Run: headless pygame with SDL's dummy video driver; simulated clock (each Clock.tick advances the game by its frame time, no real sleeping); random seed 0; keys injected as events and as key.get_pressed() state; mouse plan: one left click at the window centre at the start of phase 2, then a move to the lower-right quarter at the start of phase 3.
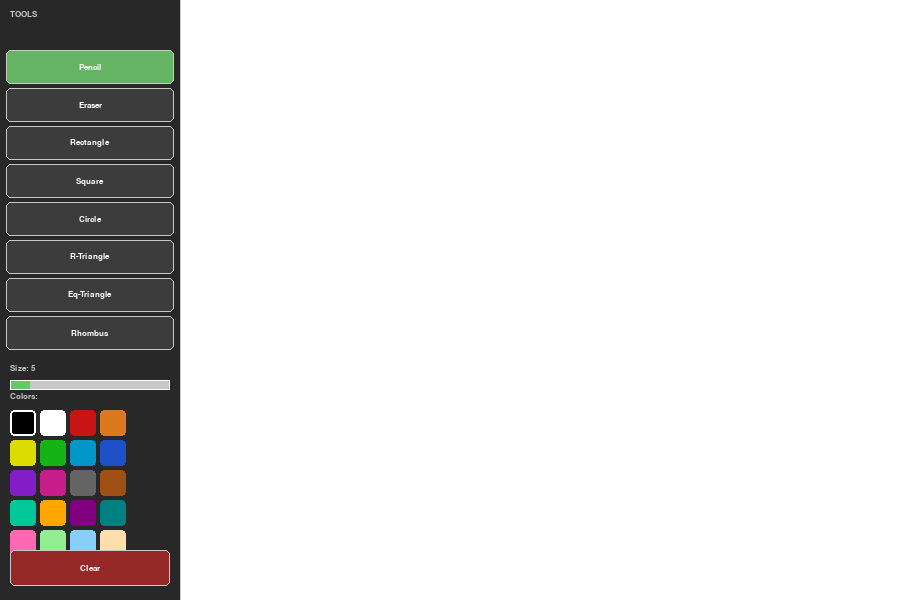
Frame 1 of 4 · flips 1–60 · no input
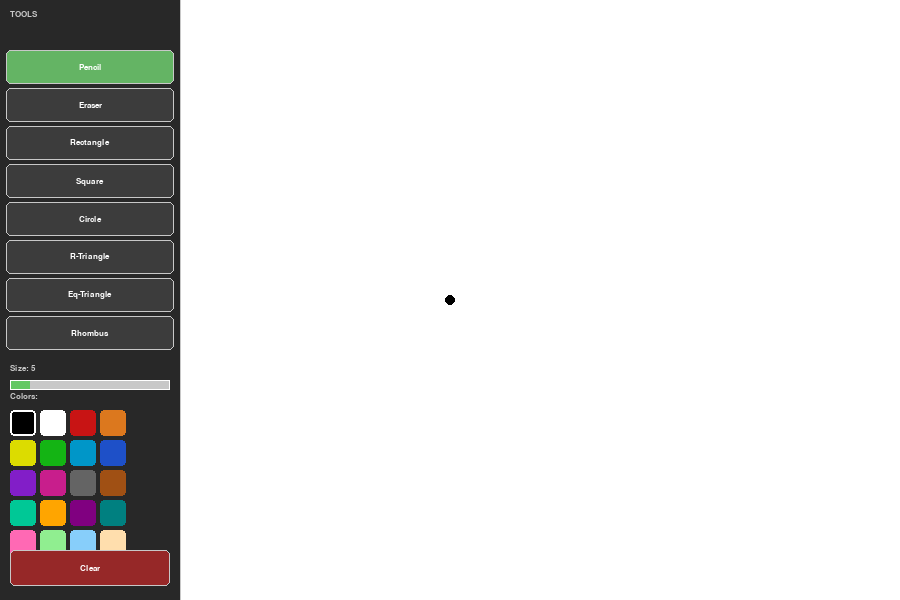
Frame 2 of 4 · flips 61–180 · clicked the window centre · tapped SPACE, RETURN · held RIGHT (→), D
Frame 3 of 4 · flips 181–300 · moved the mouse to the lower-right quarter · held DOWN (↓), S · screen unchanged from frame 2, image omitted
Frame 4 of 4 · flips 301–420 · held LEFT (←), A, UP (↑), W · screen unchanged from frame 3, image omitted

The pygame program that drew these frames:

import pygame
import sys
import math

SCREEN_WIDTH  = 900
SCREEN_HEIGHT = 600
TOOLBAR_WIDTH = 180

CANVAS_X = TOOLBAR_WIDTH
CANVAS_Y = 0
CANVAS_W = SCREEN_WIDTH - TOOLBAR_WIDTH
CANVAS_H = SCREEN_HEIGHT

WHITE      = (255, 255, 255)
BLACK      = (0,   0,   0  )
LIGHT_GRAY = (200, 200, 200)
DARK_GRAY  = (60,  60,  60 )
BG_COLOR   = (40,  40,  40 )

PALETTE = [
    (0,   0,   0  ), (255, 255, 255), (200,  20,  20), (220, 120,  30),
    (220, 220,  0 ), ( 20, 180,  20), (  0, 150, 200), ( 30,  80, 200),
    (130,  30, 200), (200,  30, 140), (100, 100, 100), (160,  80,  20),
    (  0, 200, 150), (255, 165,   0), (128,   0, 128), (  0, 128, 128),
    (255, 105, 180), (144, 238, 144), (135, 206, 250), (255, 222, 173),
]

TOOLS = [
    "Pencil",
    "Eraser",
    "Rectangle",
    "Square",
    "Circle",
    "R-Triangle",
    "Eq-Triangle",
    "Rhombus",
]

class Button:
    def __init__(self, rect, label, color=DARK_GRAY, text_color=WHITE):
        self.rect       = pygame.Rect(rect)
        self.label      = label
        self.color      = color
        self.text_color = text_color
        self.active     = False

    def draw(self, surface, font):
        bg = (100, 180, 100) if self.active else self.color
        pygame.draw.rect(surface, bg,          self.rect, border_radius=5)
        pygame.draw.rect(surface, LIGHT_GRAY,  self.rect, 1, border_radius=5)
        text = font.render(self.label, True, self.text_color)
        surface.blit(text, text.get_rect(center=self.rect.center))

    def is_clicked(self, pos):
        return self.rect.collidepoint(pos)

def draw_right_triangle(surface, color, start, end, width):
    ax, ay = start
    bx, by = end
    pygame.draw.polygon(surface, color, [(ax, ay), (bx, ay), (bx, by)], width)

def draw_equilateral_triangle(surface, color, start, end, width):
    ax, ay = start
    bx, by = end
    base_len = abs(bx - ax)
    if base_len == 0: return
    h = int(base_len * math.sqrt(3) / 2)
    apex_y = ay - h if by < ay else ay + h
    pygame.draw.polygon(surface, color, [(ax, ay), (bx, ay), ((ax + bx) // 2, apex_y)], width)

def draw_rhombus(surface, color, start, end, width):
    x1, y1 = min(start[0], end[0]), min(start[1], end[1])
    x2, y2 = max(start[0], end[0]), max(start[1], end[1])
    mx, my = (x1 + x2) // 2, (y1 + y2) // 2
    pygame.draw.polygon(surface, color, [(mx, y1), (x2, my), (mx, y2), (x1, my)], width)

def draw_square(surface, color, start, end, width):
    dx, dy = end[0] - start[0], end[1] - start[1]
    side = min(abs(dx), abs(dy))
    sx = start[0] + (side if dx >= 0 else -side)
    sy = start[1] + (side if dy >= 0 else -side)
    rect = pygame.Rect(min(start[0], sx), min(start[1], sy), side, side)
    pygame.draw.rect(surface, color, rect, width)

SHAPE_TOOLS = {
    "Rectangle":  (lambda s, c, a, b, w: pygame.draw.rect(s, c, pygame.Rect(min(a[0],b[0]), min(a[1],b[1]), abs(b[0]-a[0]), abs(b[1]-a[1])), w),) * 2,
    "Square":     (draw_square,) * 2,
    "Circle":     (lambda s, c, a, b, w: (pygame.draw.circle(s, c, ((a[0]+b[0])//2, (a[1]+b[1])//2), max(abs(b[0]-a[0]), abs(b[1]-a[1])) // 2, w) if max(abs(b[0]-a[0]), abs(b[1]-a[1])) > 0 else None),) * 2,
    "R-Triangle": (draw_right_triangle,)  * 2,
    "Eq-Triangle":(draw_equilateral_triangle,) * 2,
    "Rhombus":    (draw_rhombus,) * 2,
}

def main():
    pygame.init()
    screen = pygame.display.set_mode((SCREEN_WIDTH, SCREEN_HEIGHT))
    pygame.display.set_caption("Paint")
    clock = pygame.time.Clock()
    font  = pygame.font.SysFont("Arial", 13, bold=True)
    small = pygame.font.SysFont("Arial", 11)

    canvas = pygame.Surface((CANVAS_W, CANVAS_H))
    canvas.fill(WHITE)

    current_tool = "Pencil"
    draw_color   = BLACK
    brush_size   = 5
    eraser_size  = 20
    drawing      = False
    start_pos    = None
    temp_canvas  = None

    tool_buttons = []
    btn_h, btn_gap, btn_y0 = 34, 4, 50
    for i, name in enumerate(TOOLS):
        btn = Button((6, btn_y0 + i * (btn_h + btn_gap), TOOLBAR_WIDTH - 12, btn_h), name)
        if name == current_tool: btn.active = True
        tool_buttons.append(btn)

    controls_y = btn_y0 + len(TOOLS) * (btn_h + btn_gap) + 10
    size_slider_rect = pygame.Rect(10, controls_y + 16, TOOLBAR_WIDTH - 20, 10)
    MAX_BRUSH = 40
    palette_start_y, swatch_size, cols_in_palette = size_slider_rect.y + 30, 26, 4

    clear_btn = Button((10, SCREEN_HEIGHT - 50, TOOLBAR_WIDTH - 20, 36), "Clear", color=(150, 40, 40))

    while True:
        clock.tick(60)
        mouse_pos = pygame.mouse.get_pos()
        canvas_mouse = (mouse_pos[0] - CANVAS_X, mouse_pos[1] - CANVAS_Y)

        for event in pygame.event.get():
            if event.type == pygame.QUIT:
                pygame.quit()
                sys.exit()

            if event.type == pygame.MOUSEBUTTONDOWN and event.button == 1:
                mx, my = mouse_pos
                if mx < TOOLBAR_WIDTH:
                    for btn in tool_buttons:
                        if btn.is_clicked(mouse_pos):
                            current_tool = btn.label
                            for b in tool_buttons: b.active = False
                            btn.active = True
                    if clear_btn.is_clicked(mouse_pos): canvas.fill(WHITE)
                    if size_slider_rect.collidepoint(mouse_pos):
                        ratio = (mx - size_slider_rect.x) / size_slider_rect.width
                        brush_size = max(1, min(MAX_BRUSH, int(ratio * MAX_BRUSH)))
                        eraser_size = brush_size * 4
                    for idx, color in enumerate(PALETTE):
                        sx = 10 + (idx % cols_in_palette) * (swatch_size + 4)
                        sy = palette_start_y + (idx // cols_in_palette) * (swatch_size + 4)
                        if pygame.Rect(sx, sy, swatch_size, swatch_size).collidepoint(mouse_pos):
                            draw_color, current_tool = color, "Pencil"
                            for b in tool_buttons: b.active = (b.label == "Pencil")
                elif 0 <= canvas_mouse[0] < CANVAS_W and 0 <= canvas_mouse[1] < CANVAS_H:
                    drawing, start_pos, temp_canvas = True, canvas_mouse, canvas.copy()
                    if current_tool == "Pencil": pygame.draw.circle(canvas, draw_color, canvas_mouse, brush_size)
                    elif current_tool == "Eraser": pygame.draw.circle(canvas, WHITE, canvas_mouse, eraser_size)

            if event.type == pygame.MOUSEBUTTONUP and event.button == 1:
                if drawing and start_pos and current_tool in SHAPE_TOOLS:
                    _, commit_fn = SHAPE_TOOLS[current_tool]
                    commit_fn(canvas, draw_color, start_pos, canvas_mouse, brush_size)
                drawing, start_pos, temp_canvas = False, None, None

            if event.type == pygame.MOUSEMOTION:
                if drawing and 0 <= canvas_mouse[0] < CANVAS_W and 0 <= canvas_mouse[1] < CANVAS_H:
                    if current_tool == "Pencil":
                        prev = (event.pos[0] - event.rel[0] - CANVAS_X, event.pos[1] - event.rel[1] - CANVAS_Y)
                        pygame.draw.line(canvas, draw_color, prev, canvas_mouse, brush_size * 2)
                        pygame.draw.circle(canvas, draw_color, canvas_mouse, brush_size)
                    elif current_tool == "Eraser":
                        pygame.draw.circle(canvas, WHITE, canvas_mouse, eraser_size)

        screen.fill(BG_COLOR)
        if drawing and temp_canvas and current_tool in SHAPE_TOOLS:
            preview = temp_canvas.copy()
            preview_fn, _ = SHAPE_TOOLS[current_tool]
            preview_fn(preview, draw_color, start_pos, canvas_mouse, brush_size)
            screen.blit(preview, (CANVAS_X, CANVAS_Y))
        else:
            screen.blit(canvas, (CANVAS_X, CANVAS_Y))

        pygame.draw.rect(screen, BG_COLOR, (0, 0, TOOLBAR_WIDTH, SCREEN_HEIGHT))
        pygame.draw.line(screen, LIGHT_GRAY, (TOOLBAR_WIDTH, 0), (TOOLBAR_WIDTH, SCREEN_HEIGHT), 1)
        screen.blit(font.render("TOOLS", True, LIGHT_GRAY), (10, 10))
        for btn in tool_buttons: btn.draw(screen, font)
        screen.blit(font.render(f"Size: {brush_size}", True, LIGHT_GRAY), (10, controls_y))
        pygame.draw.rect(screen, LIGHT_GRAY, size_slider_rect)
        pygame.draw.rect(screen, (100, 200, 100), (size_slider_rect.x, size_slider_rect.y, int(size_slider_rect.width * brush_size / MAX_BRUSH), 10))
        pygame.draw.rect(screen, WHITE, size_slider_rect, 1)
        screen.blit(font.render("Colors:", True, LIGHT_GRAY), (10, palette_start_y - 18))
        for idx, color in enumerate(PALETTE):
            sx = 10 + (idx % cols_in_palette) * (swatch_size + 4)
            sy = palette_start_y + (idx // cols_in_palette) * (swatch_size + 4)
            swatch = pygame.Rect(sx, sy, swatch_size, swatch_size)
            pygame.draw.rect(screen, color, swatch, border_radius=4)
            if color == draw_color: pygame.draw.rect(screen, WHITE, swatch, 2, border_radius=4)
        pygame.draw.rect(screen, draw_color, (10, palette_start_y + ((len(PALETTE) + 3) // 4) * (swatch_size + 4) + 4, TOOLBAR_WIDTH - 20, 22), border_radius=5)
        clear_btn.draw(screen, font)
        pygame.display.flip()

if __name__ == "__main__":
    main()
